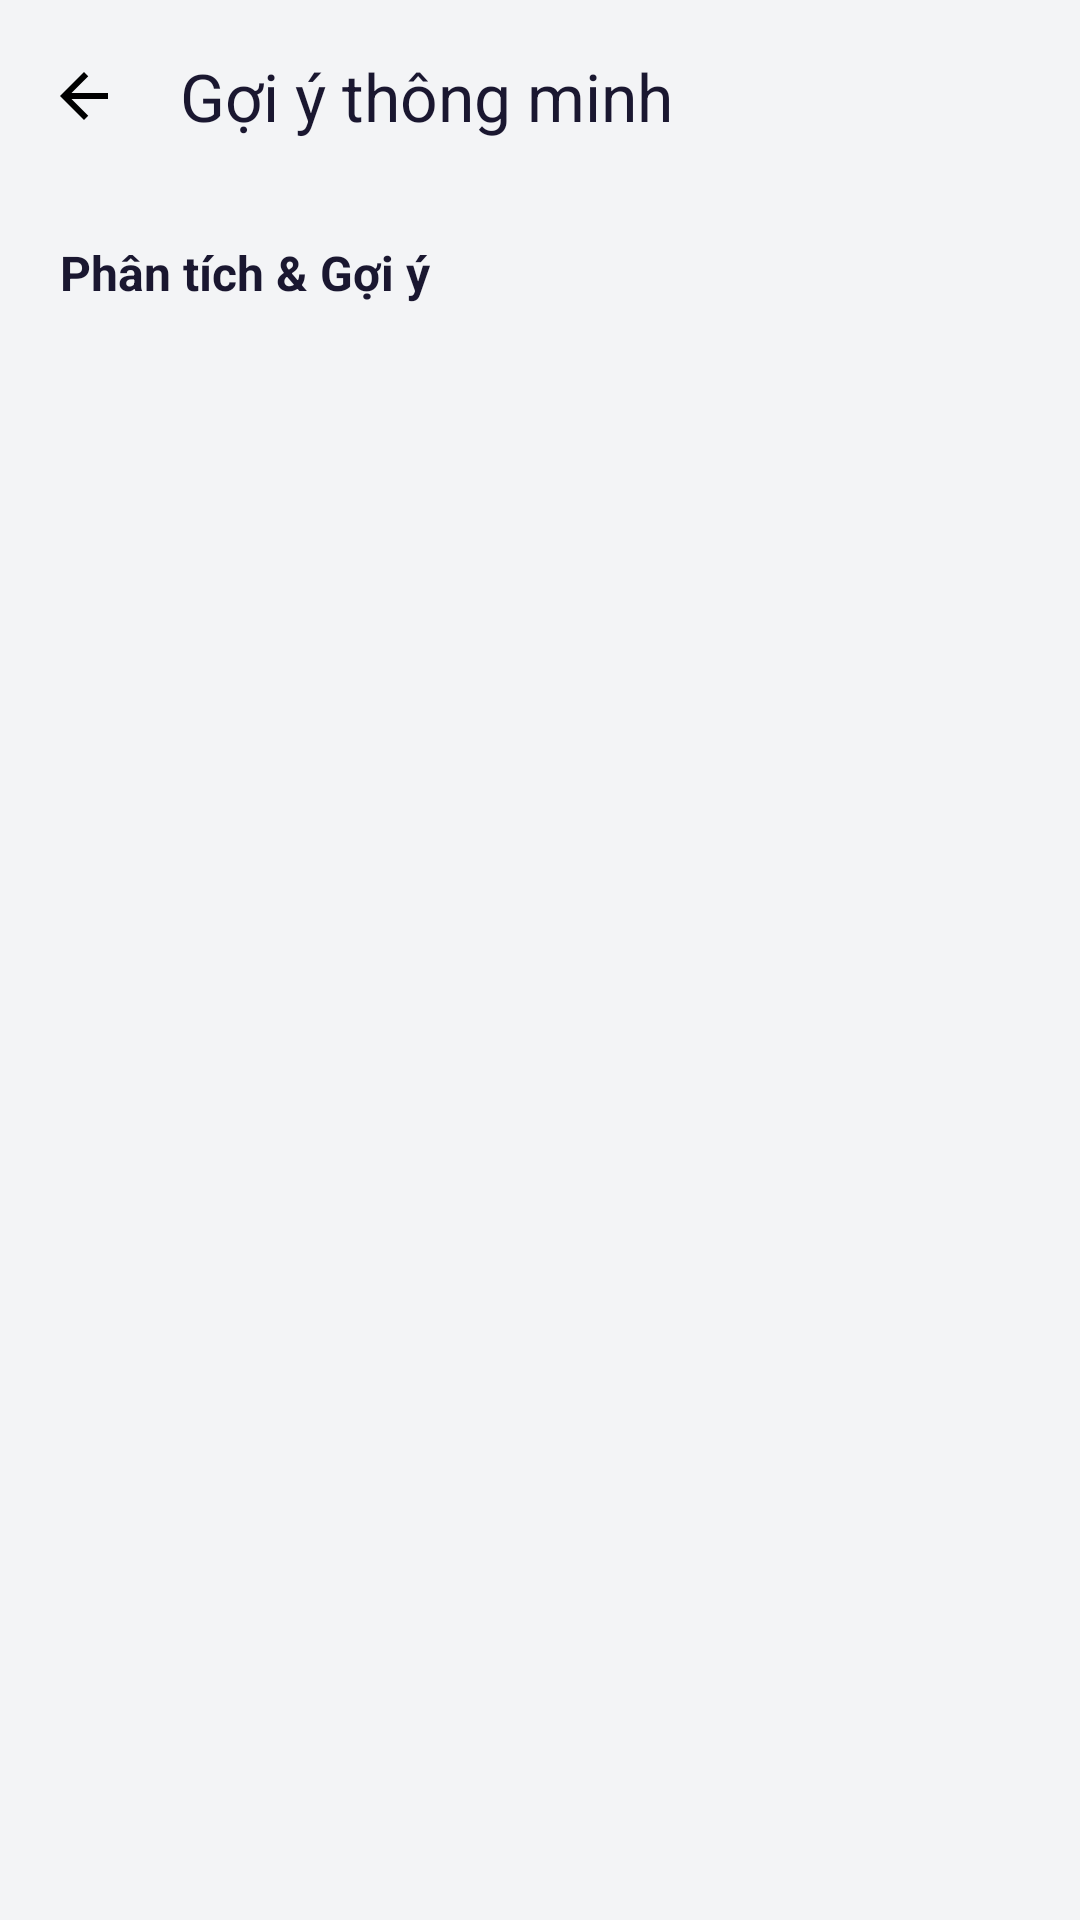

Layout XML and referenced resources for this Android screen:
<!-- AndroidManifest.xml: application theme Theme.Tip -->
<!-- res/layout/fragment_insights.xml -->
<?xml version="1.0" encoding="utf-8"?>
<androidx.coordinatorlayout.widget.CoordinatorLayout
    xmlns:android="http://schemas.android.com/apk/res/android"
    xmlns:app="http://schemas.android.com/apk/res-auto"
    android:layout_width="match_parent"
    android:layout_height="match_parent"
    android:background="#F3F4F6">

    
    <com.google.android.material.appbar.AppBarLayout
        android:layout_width="match_parent"
        android:layout_height="wrap_content"
        android:elevation="0dp"
        app:elevation="0dp">

        <androidx.appcompat.widget.Toolbar
            android:id="@+id/toolbar_insights"
            android:layout_width="match_parent"
            android:layout_height="?attr/actionBarSize"
            android:background="#F3F4F6"
            app:navigationIcon="@drawable/ic_back"
            app:title="Gợi ý thông minh"
            app:titleTextColor="@color/text_primary" />

    </com.google.android.material.appbar.AppBarLayout>

    
    <androidx.core.widget.NestedScrollView
        android:layout_width="match_parent"
        android:layout_height="match_parent"
        android:clipToPadding="false"
        android:paddingBottom="24dp"
        app:layout_behavior="@string/appbar_scrolling_view_behavior">

        <LinearLayout
            android:layout_width="match_parent"
            android:layout_height="wrap_content"
            android:orientation="vertical"
            android:paddingHorizontal="20dp"
            android:paddingTop="16dp">

            
            <ProgressBar
                android:id="@+id/progress_insights"
                android:layout_width="32dp"
                android:layout_height="32dp"
                android:layout_gravity="center_horizontal"
                android:layout_marginBottom="12dp"
                android:visibility="gone" />

            
            <androidx.cardview.widget.CardView
                android:id="@+id/card_forecast_chart"
                android:layout_width="match_parent"
                android:layout_height="wrap_content"
                android:layout_marginBottom="20dp"
                android:visibility="gone"
                app:cardBackgroundColor="@color/surface_white"
                app:cardCornerRadius="16dp"
                app:cardElevation="0dp">

                <LinearLayout
                    android:layout_width="match_parent"
                    android:layout_height="wrap_content"
                    android:orientation="vertical"
                    android:padding="16dp">

                    <TextView
                        android:layout_width="wrap_content"
                        android:layout_height="wrap_content"
                        android:text="Dự báo chi tiêu tháng này"
                        android:textColor="@color/text_primary"
                        android:textSize="15sp"
                        android:textStyle="bold" />

                    <com.github.mikephil.charting.charts.LineChart
                        android:id="@+id/chart_forecast"
                        android:layout_width="match_parent"
                        android:layout_height="180dp"
                        android:layout_marginTop="12dp" />

                    
                    <LinearLayout
                        android:layout_width="match_parent"
                        android:layout_height="wrap_content"
                        android:layout_marginTop="8dp"
                        android:gravity="center"
                        android:orientation="horizontal">

                        <View
                            android:layout_width="16dp"
                            android:layout_height="3dp"
                            android:background="#4A90D9" />

                        <TextView
                            android:layout_width="wrap_content"
                            android:layout_height="wrap_content"
                            android:layout_marginStart="6dp"
                            android:text="Thực tế"
                            android:textColor="@color/text_secondary"
                            android:textSize="12sp" />

                        <View
                            android:layout_width="16dp"
                            android:layout_height="3dp"
                            android:layout_marginStart="16dp"
                            android:background="#E53935" />

                        <TextView
                            android:layout_width="wrap_content"
                            android:layout_height="wrap_content"
                            android:layout_marginStart="6dp"
                            android:text="Dự báo"
                            android:textColor="@color/text_secondary"
                            android:textSize="12sp" />

                    </LinearLayout>

                </LinearLayout>

            </androidx.cardview.widget.CardView>

            
            <TextView
                android:layout_width="wrap_content"
                android:layout_height="wrap_content"
                android:layout_marginBottom="12dp"
                android:text="Phân tích &amp; Gợi ý"
                android:textColor="@color/text_primary"
                android:textSize="16sp"
                android:textStyle="bold" />

            
            <TextView
                android:id="@+id/tv_insights_empty"
                android:layout_width="match_parent"
                android:layout_height="wrap_content"
                android:gravity="center"
                android:padding="32dp"
                android:text="Chưa có đủ dữ liệu để phân tích.\nHãy thêm giao dịch và quay lại sau."
                android:textColor="@color/text_secondary"
                android:textSize="14sp"
                android:visibility="gone" />

            
            <androidx.recyclerview.widget.RecyclerView
                android:id="@+id/rv_insights"
                android:layout_width="match_parent"
                android:layout_height="wrap_content"
                android:nestedScrollingEnabled="false" />

        </LinearLayout>

    </androidx.core.widget.NestedScrollView>

</androidx.coordinatorlayout.widget.CoordinatorLayout>
<!-- resources referenced by this layout -->
<resources>
  <color name="surface_white">#FFFFFF</color>
  <color name="text_primary">#1A1730</color>
  <color name="text_secondary">#6B6584</color>
  <!-- drawable ic_back (drawable) -->
  <vector xmlns:android="http://schemas.android.com/apk/res/android"
      android:width="24dp"
      android:height="24dp"
      android:viewportWidth="24.0"
      android:viewportHeight="24.0">
      <path
          android:fillColor="#FF000000"
          android:pathData="M20,11L7.83,11l5.59,-5.59L12,4l-8,8l8,8l1.41,-1.41L7.83,13H20v-2z"/>
  </vector>
  <style name="Theme.Tip" parent="Base.Theme.Tip" />
  <style name="Base.Theme.Tip" parent="Theme.Material3.DayNight.NoActionBar">
          
          <item name="android:textColorPrimary">#FFFFFF</item>
          <item name="android:textColorHint">#888899</item>
          
          <item name="android:editTextColor">@color/text_primary</item>
          <item name="android:colorControlActivated">#735BF2</item>
          <item name="android:colorControlHighlight">#33735BF2</item>
      </style>
</resources>
